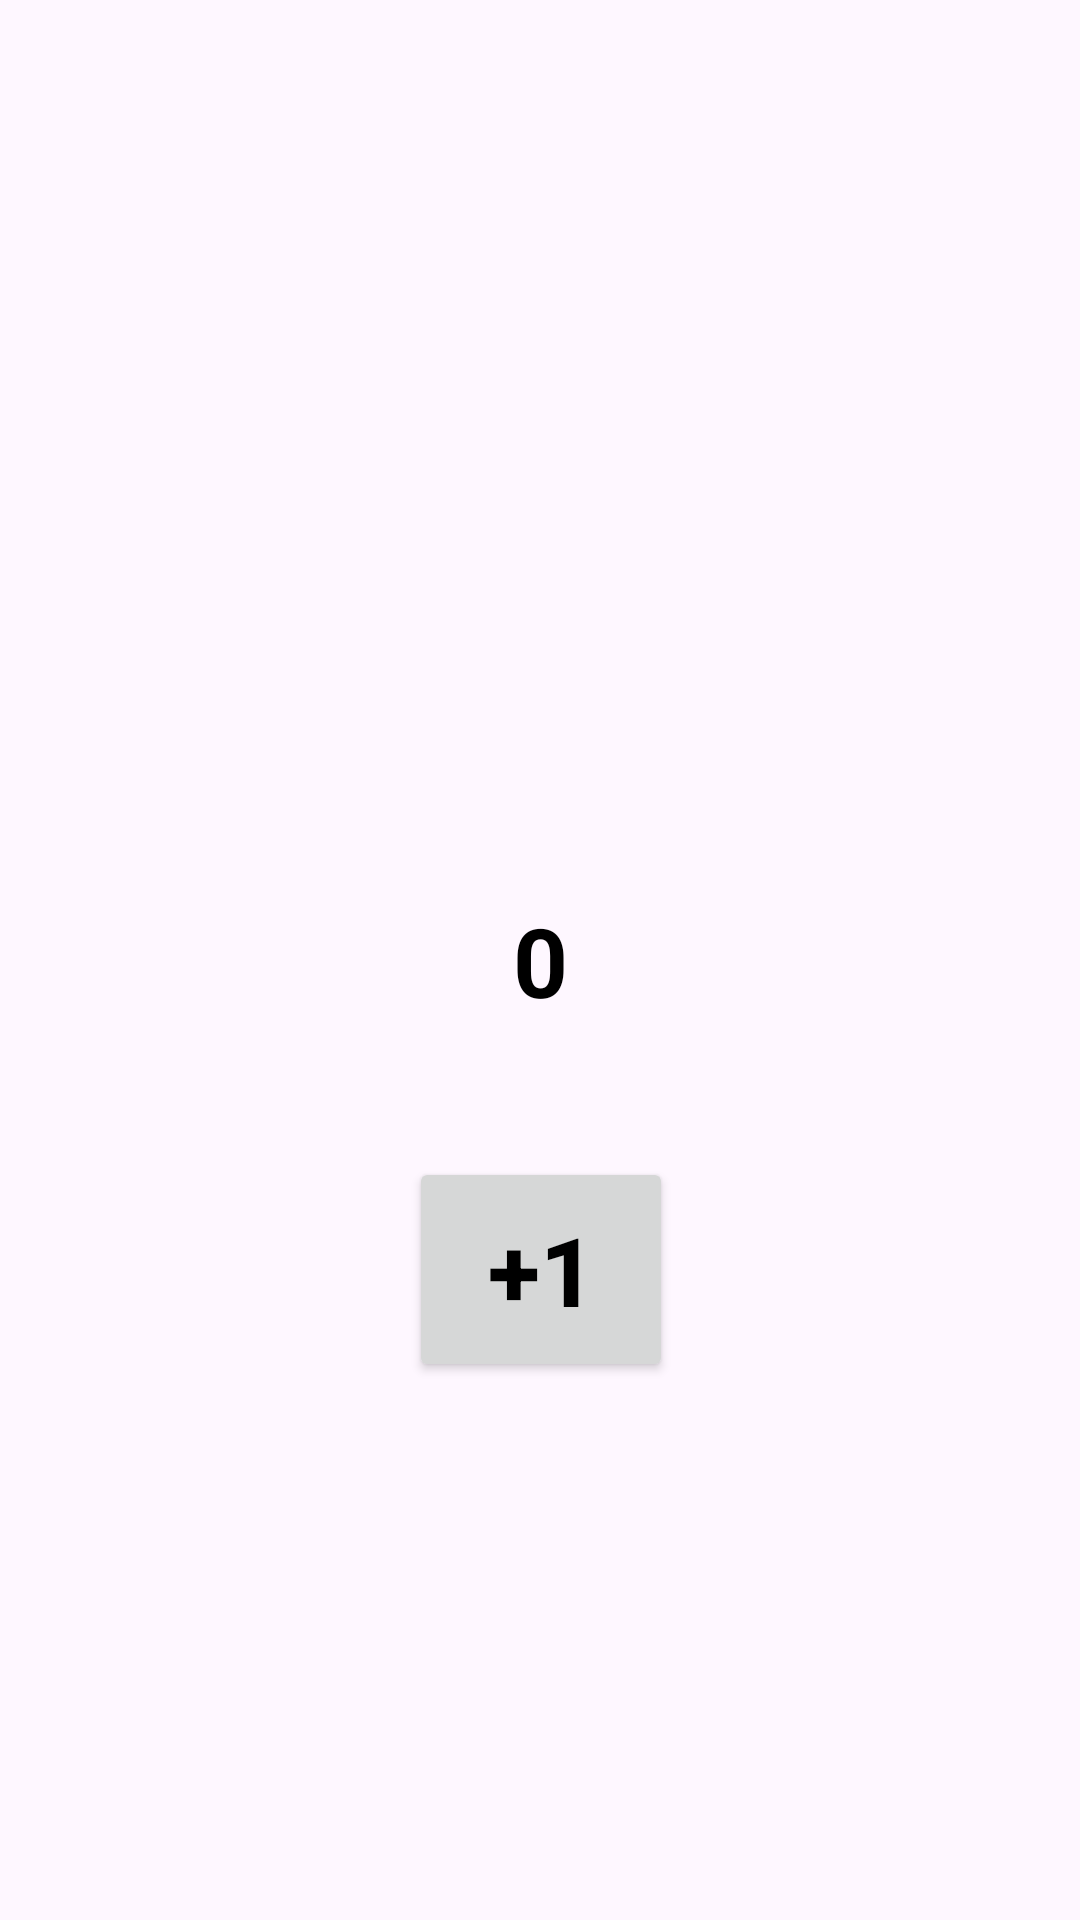

This screen was rendered from an Android layout file. Write that file and the resources it references.
<!-- AndroidManifest.xml: application theme Theme.HomeWork_5_3m -->
<!-- res/layout/fragment_first.xml -->
<?xml version="1.0" encoding="utf-8"?>
<androidx.constraintlayout.widget.ConstraintLayout xmlns:android="http://schemas.android.com/apk/res/android"
    xmlns:tools="http://schemas.android.com/tools"
    android:layout_width="match_parent"
    android:layout_height="match_parent"
    xmlns:app="http://schemas.android.com/apk/res-auto"
    tools:context=".FirstFragment">

    <TextView
        android:layout_width="wrap_content"
        android:layout_height="wrap_content"
        android:text="0"
        android:textSize="32sp"
        android:textColor="@color/black"
        android:textStyle="bold"
        app:layout_constraintTop_toTopOf="parent"
        app:layout_constraintStart_toStartOf="parent"
        app:layout_constraintBottom_toBottomOf="parent"
        app:layout_constraintEnd_toEndOf="parent"
        android:id="@+id/tv_result"
        />
    <FrameLayout
        android:id="@+id/fl_button"
        android:layout_width="wrap_content"
        android:layout_height="wrap_content"
        app:layout_constraintTop_toBottomOf="@id/tv_result"
        app:layout_constraintStart_toStartOf="@id/tv_result"
        app:layout_constraintEnd_toEndOf="@id/tv_result">

    <Button
        android:id="@+id/btn_plus"
        android:layout_width="wrap_content"
        android:layout_height="wrap_content"
        android:padding="16dp"
        android:text="@string/btn_2"
        android:layout_marginTop="44dp"
        android:textColor="@color/black"
        android:textStyle="bold"
        android:textSize="32sp"
        />

    <Button
        android:id="@+id/btn_minus"
        android:layout_width="wrap_content"
        android:layout_height="wrap_content"
        android:padding="16dp"
        android:text="@string/button_1"
        android:layout_marginTop="44dp"
        android:textColor="@color/black"
        android:textStyle="bold"
        android:textSize="32sp"
        android:visibility="gone"/>

    </FrameLayout>

</androidx.constraintlayout.widget.ConstraintLayout>
<!-- resources referenced by this layout -->
<resources>
  <color name="black">#FF000000</color>
  <string name="btn_2">+1</string>
  <string name="button_1">-1</string>
  <style name="Theme.HomeWork_5_3m" parent="Base.Theme.HomeWork_5_3m" />
  <style name="Base.Theme.HomeWork_5_3m" parent="Theme.Material3.DayNight.NoActionBar">
          
          
      </style>
</resources>
